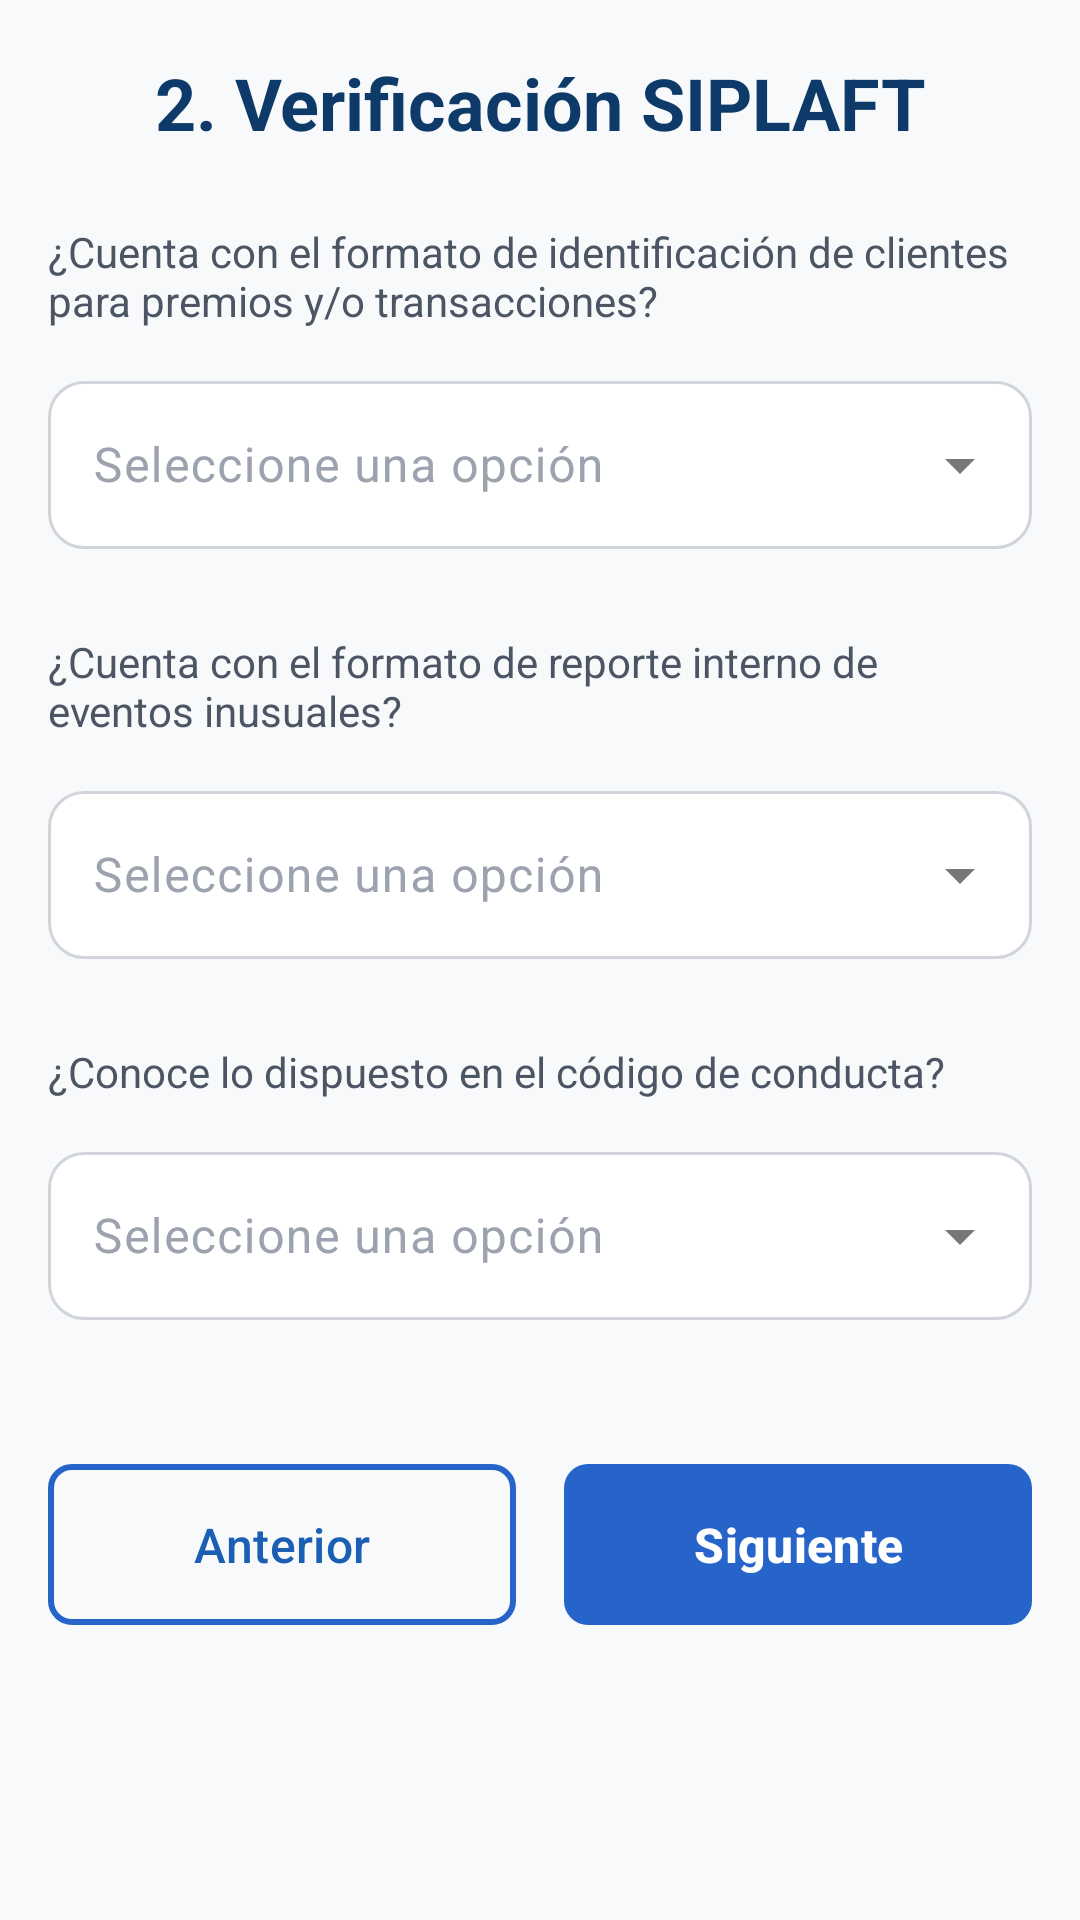

Layout XML and referenced resources for this Android screen:
<!-- AndroidManifest.xml: application theme Theme.ColjuegosSIVO -->
<!-- res/layout/fragment_verificacion_siplaft.xml -->
<?xml version="1.0" encoding="utf-8"?>
<ScrollView xmlns:android="http://schemas.android.com/apk/res/android"
    xmlns:app="http://schemas.android.com/apk/res-auto"
    xmlns:tools="http://schemas.android.com/tools"
    android:layout_width="match_parent"
    android:layout_height="match_parent"
    android:background="@color/app_background"
    android:padding="16dp"
    tools:context=".ui.establecimiento.siplaft.VerificacionSiplaftFragment">

    <androidx.constraintlayout.widget.ConstraintLayout
        android:id="@+id/constraintLayout"
        android:layout_width="match_parent"
        android:layout_height="wrap_content">

        <TextView
            android:id="@+id/subtitle"
            android:layout_width="wrap_content"
            android:layout_height="wrap_content"
            android:gravity="center_horizontal"
            android:paddingTop="2dp"
            android:text="@string/verificacion_siplaft_subtitle"
            android:textColor="@color/fragment_subtitle_color"
            android:textSize="24sp"
            android:textStyle="bold"
            app:layout_constraintEnd_toEndOf="parent"
            app:layout_constraintStart_toStartOf="parent"
            app:layout_constraintTop_toTopOf="parent" />

        
        <TextView
            android:id="@+id/pregunta1Label"
            android:layout_width="match_parent"
            android:layout_height="wrap_content"
            android:layout_marginTop="24dp"
            android:text="@string/siplaft_pregunta1"
            android:textColor="@color/text_title_detail"
            android:textSize="14sp"
            app:layout_constraintEnd_toEndOf="parent"
            app:layout_constraintStart_toStartOf="parent"
            app:layout_constraintTop_toBottomOf="@id/subtitle" />

        <com.google.android.material.textfield.TextInputLayout
            android:id="@+id/pregunta1Layout"
            style="@style/Widget.Coljuegos.TextInputLayout.Outlined"
            android:layout_width="match_parent"
            android:layout_height="wrap_content"
            android:layout_marginTop="8dp"
            android:hint="@string/seleccione_opcion"
            app:layout_constraintEnd_toEndOf="parent"
            app:layout_constraintStart_toStartOf="parent"
            app:layout_constraintTop_toBottomOf="@id/pregunta1Label"
            app:endIconMode="dropdown_menu">

            <com.google.android.material.textfield.MaterialAutoCompleteTextView
                android:id="@+id/pregunta1Spinner"
                style="@style/Widget.Coljuegos.MaterialAutoCompleteTextView"
                android:dropDownWidth="wrap_content"
                android:layout_width="match_parent"
                android:layout_height="56dp"
                android:completionThreshold="1"
                android:inputType="none"
                android:padding="15dp"
                android:textColor="@color/input_text_color"
                android:textSize="16sp" />

        </com.google.android.material.textfield.TextInputLayout>

        
        <com.google.android.material.textfield.TextInputLayout
            android:id="@+id/montoLayout"
            style="@style/Form.InputLayout"
            android:layout_width="match_parent"
            android:layout_height="wrap_content"
            android:layout_marginTop="16dp"
            android:hint="@string/siplaft_monto_hint"
            android:visibility="gone"
            app:prefixText="$"
            app:layout_constraintEnd_toEndOf="parent"
            app:layout_constraintStart_toStartOf="parent"
            app:layout_constraintTop_toBottomOf="@id/pregunta1Layout"
            tools:visibility="visible">

            <com.google.android.material.textfield.TextInputEditText
                android:id="@+id/montoText"
                android:layout_width="match_parent"
                android:layout_height="56dp"
                android:inputType="numberDecimal"
                android:maxLength="100"
                android:padding="15dp"
                android:textColor="@color/input_text_color"
                android:textSize="16sp"
                />

        </com.google.android.material.textfield.TextInputLayout>

        
        <TextView
            android:id="@+id/pregunta2Label"
            android:layout_width="match_parent"
            android:layout_height="wrap_content"
            android:layout_marginTop="24dp"
            android:text="@string/siplaft_pregunta2"
            android:textColor="@color/text_title_detail"
            android:textSize="14sp"
            app:layout_constraintEnd_toEndOf="parent"
            app:layout_constraintStart_toStartOf="parent"
            app:layout_constraintTop_toBottomOf="@id/montoLayout" />

        <com.google.android.material.textfield.TextInputLayout
            android:id="@+id/pregunta2Layout"
            style="@style/Widget.Coljuegos.TextInputLayout.Outlined"
            android:layout_width="match_parent"
            android:layout_height="wrap_content"
            android:layout_marginTop="8dp"
            android:hint="@string/seleccione_opcion"
            app:layout_constraintEnd_toEndOf="parent"
            app:layout_constraintStart_toStartOf="parent"
            app:layout_constraintTop_toBottomOf="@id/pregunta2Label"
            app:endIconMode="dropdown_menu">

            <com.google.android.material.textfield.MaterialAutoCompleteTextView
                android:id="@+id/pregunta2Spinner"
                style="@style/Widget.Coljuegos.MaterialAutoCompleteTextView"
                android:dropDownWidth="wrap_content"
                android:layout_width="match_parent"
                android:layout_height="56dp"
                android:completionThreshold="1"
                android:inputType="none"
                android:padding="15dp"
                android:textColor="@color/input_text_color"
                android:textSize="16sp" />

        </com.google.android.material.textfield.TextInputLayout>

        
        <com.google.android.material.textfield.TextInputLayout
            android:id="@+id/senalesAlertaLayout"
            style="@style/Form.InputLayout"
            android:layout_width="match_parent"
            android:layout_height="wrap_content"
            android:layout_marginTop="16dp"
            android:hint="@string/siplaft_senales_hint"
            android:visibility="gone"
            app:layout_constraintEnd_toEndOf="parent"
            app:layout_constraintStart_toStartOf="parent"
            app:layout_constraintTop_toBottomOf="@id/pregunta2Layout"
            tools:visibility="visible">

            <com.google.android.material.textfield.TextInputEditText
                android:id="@+id/senalesAlertaText"
                android:layout_width="match_parent"
                android:layout_height="56dp"
                android:inputType="text"
                android:maxLength="100"
                android:padding="15dp"
                android:textColor="@color/input_text_color"
                android:textSize="16sp" />

        </com.google.android.material.textfield.TextInputLayout>

        
        <TextView
            android:id="@+id/pregunta3Label"
            android:layout_width="match_parent"
            android:layout_height="wrap_content"
            android:layout_marginTop="24dp"
            android:text="@string/siplaft_pregunta3"
            android:textColor="@color/text_title_detail"
            android:textSize="14sp"
            app:layout_constraintEnd_toEndOf="parent"
            app:layout_constraintStart_toStartOf="parent"
            app:layout_constraintTop_toBottomOf="@id/senalesAlertaLayout" />

        <com.google.android.material.textfield.TextInputLayout
            android:id="@+id/pregunta3Layout"
            style="@style/Widget.Coljuegos.TextInputLayout.Outlined"
            android:layout_width="match_parent"
            android:layout_height="wrap_content"
            android:layout_marginTop="8dp"
            android:hint="@string/seleccione_opcion"
            app:layout_constraintTop_toBottomOf="@id/pregunta3Label"
            app:endIconMode="dropdown_menu">

            <com.google.android.material.textfield.MaterialAutoCompleteTextView
                android:id="@+id/pregunta3Spinner"
                style="@style/Widget.Coljuegos.MaterialAutoCompleteTextView"
                android:dropDownWidth="wrap_content"
                android:layout_width="match_parent"
                android:layout_height="56dp"
                android:completionThreshold="1"
                android:inputType="none"
                android:padding="15dp"
                android:textColor="@color/input_text_color"
                android:textSize="16sp" />

        </com.google.android.material.textfield.TextInputLayout>

        
        <LinearLayout
            android:id="@+id/layoutBotones"
            android:layout_width="match_parent"
            android:layout_height="wrap_content"
            android:layout_marginTop="40dp"
            android:orientation="horizontal"
            android:weightSum="2"
            app:layout_constraintEnd_toEndOf="parent"
            app:layout_constraintStart_toStartOf="parent"
            app:layout_constraintTop_toBottomOf="@id/pregunta3Layout">

            <com.google.android.material.button.MaterialButton
                android:id="@+id/btnAnterior"
                style="@style/Widget.Material3.Button.OutlinedButton"
                android:layout_width="0dp"
                android:layout_height="wrap_content"
                android:layout_marginEnd="8dp"
                android:layout_weight="1"
                android:paddingVertical="16dp"
                android:text="@string/verificacion_siplaft_anterior"
                android:textSize="16sp"
                app:cornerRadius="8dp"
                app:strokeColor="@color/login_button_color_init"
                app:strokeWidth="2dp" />

            <com.google.android.material.button.MaterialButton
                android:id="@+id/btnSiguiente"
                android:layout_width="0dp"
                android:layout_height="wrap_content"
                android:layout_marginStart="8dp"
                android:layout_weight="1"
                android:paddingVertical="16dp"
                android:text="@string/verificacion_siplaft_siguiente"
                android:textSize="16sp"
                android:textStyle="bold"
                app:backgroundTint="@color/login_button_color_init"
                app:cornerRadius="8dp"
                app:elevation="4dp" />

        </LinearLayout>

    </androidx.constraintlayout.widget.ConstraintLayout>

</ScrollView>
<!-- resources referenced by this layout -->
<resources>
  <color name="app_background">#F8F9FA</color>
  <color name="fragment_subtitle_color">#0D3A68</color>
  <color name="input_text_color">#FF000000</color>
  <color name="login_button_color_init">#2664C9</color>
  <color name="text_title_detail">#4B5563</color>
  <string name="seleccione_opcion">Seleccione una opción</string>
  <string name="siplaft_monto_hint">Especifique el monto</string>
  <string name="siplaft_pregunta1">¿Cuenta con el formato de identificación de clientes para premios y/o transacciones?</string>
  <string name="siplaft_pregunta2">¿Cuenta con el formato de reporte interno de eventos inusuales?</string>
  <string name="siplaft_pregunta3">¿Conoce lo dispuesto en el código de conducta?</string>
  <string name="siplaft_senales_hint">Especifique las señales de alerta</string>
  <string name="verificacion_siplaft_anterior">Anterior</string>
  <string name="verificacion_siplaft_siguiente">Siguiente</string>
  <string name="verificacion_siplaft_subtitle">2. Verificación SIPLAFT</string>
  <style name="Form.InputLayout" parent="Widget.Coljuegos.TextInputLayout.Outlined">
          <item name="android:layout_marginTop">0dp</item>
      </style>
  <style name="Widget.Coljuegos.TextInputLayout.Outlined" parent="Widget.MaterialComponents.TextInputLayout.OutlinedBox">
          <item name="android:paddingTop">4dp</item>
          <item name="android:paddingBottom">4dp</item>
          <item name="android:textColorHint">@color/input_text_hint</item>
          <item name="boxBackgroundColor">@color/input_background</item>
          <item name="boxStrokeColor">@color/text_input_stroke_color</item>
          <item name="boxBackgroundMode">outline</item>
          <item name="boxCornerRadiusBottomEnd">@dimen/input_border</item>
          <item name="boxCornerRadiusBottomStart">@dimen/input_border</item>
          <item name="boxCornerRadiusTopEnd">@dimen/input_border</item>
          <item name="boxCornerRadiusTopStart">@dimen/input_border</item>
          <item name="boxStrokeWidth">1dp</item>
      </style>
  <style name="Theme.ColjuegosSIVO" parent="Theme.Material3.DayNight.NoActionBar">
      
          <item name="android:statusBarColor">@color/app_background</item>
          
          <item name="android:windowLightStatusBar">true</item>
          
          <item name="colorPrimary">@color/main</item>
          <item name="colorOnPrimary">@color/white</item>
          
          <item name="colorOnSecondary">@color/black</item>
          
      </style>
  <dimen name="input_horizontal_padding">16dp</dimen>
  <dimen name="input_vertical_padding">12dp</dimen>
  <!-- drawable dropdown_background (drawable) -->
  <?xml version="1.0" encoding="utf-8"?>
  <shape xmlns:android="http://schemas.android.com/apk/res/android"
      android:shape="rectangle">
      <solid android:color="@color/white" />
      <stroke android:width="1dp" android:color="@color/input_border" />
      <corners android:radius="12dp"/>
      <padding android:left="4dp" android:top="4dp" android:right="4dp" android:bottom="4dp" />
  </shape>
  <dimen name="dropdown_elevation">8dp</dimen>
  <color name="input_text_hint">#9CA3AF</color>
  <color name="input_background">#FFFFFFFF</color>
  <dimen name="input_border">12dp</dimen>
  <color name="main">#1A5FB4</color>
  <color name="white">#FFFFFFFF</color>
  <color name="black">#FF000000</color>
  <color name="input_border">#D1D5DB</color>
</resources>
